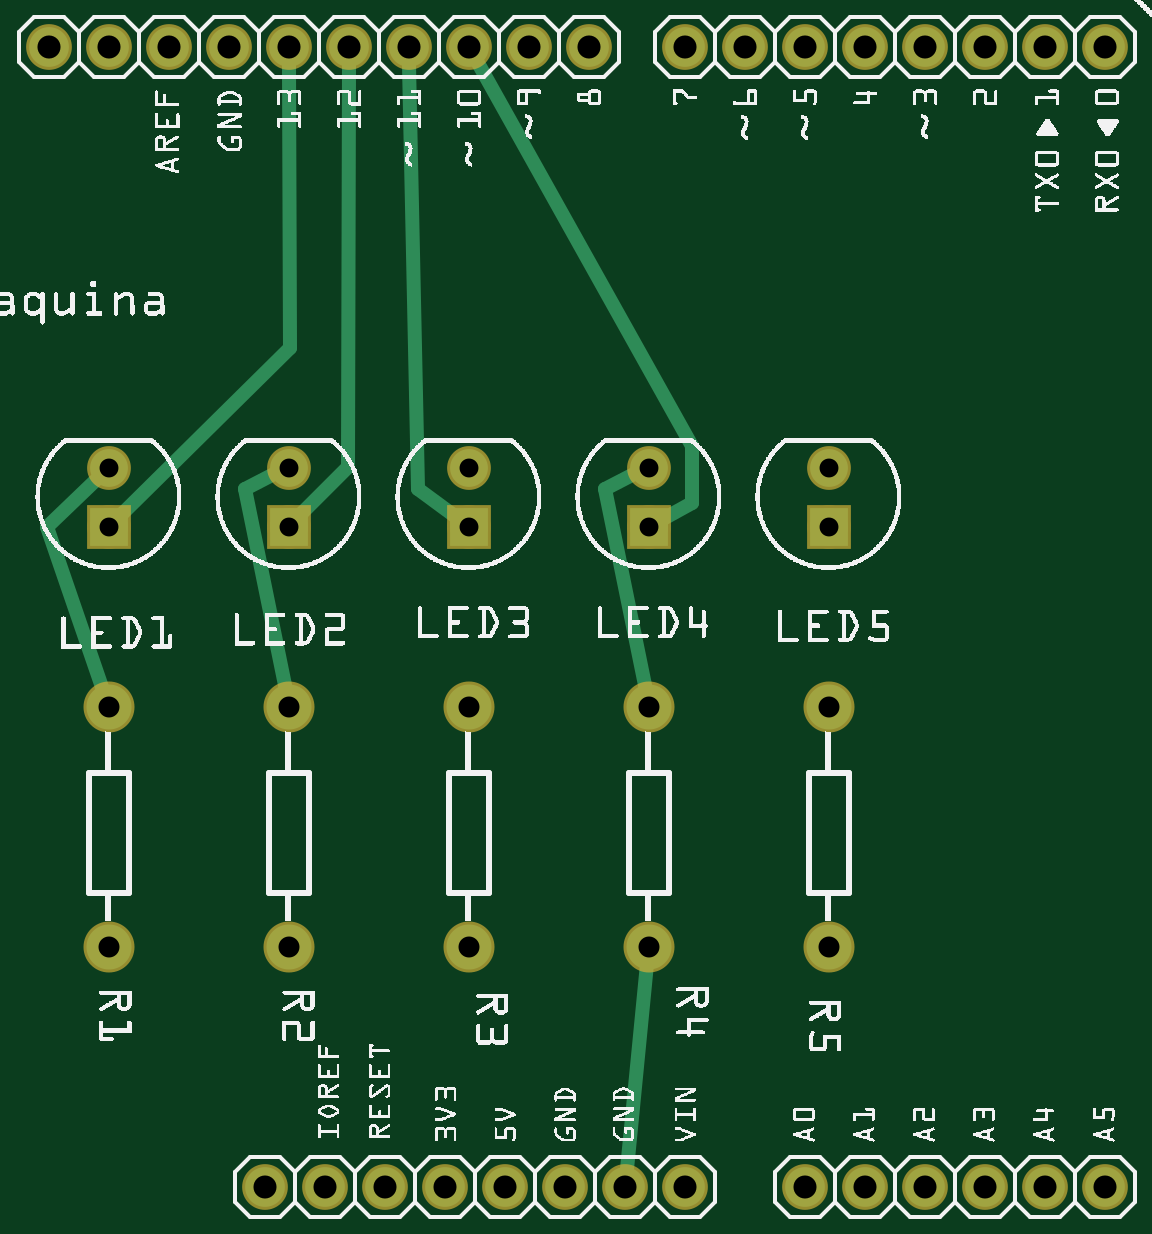
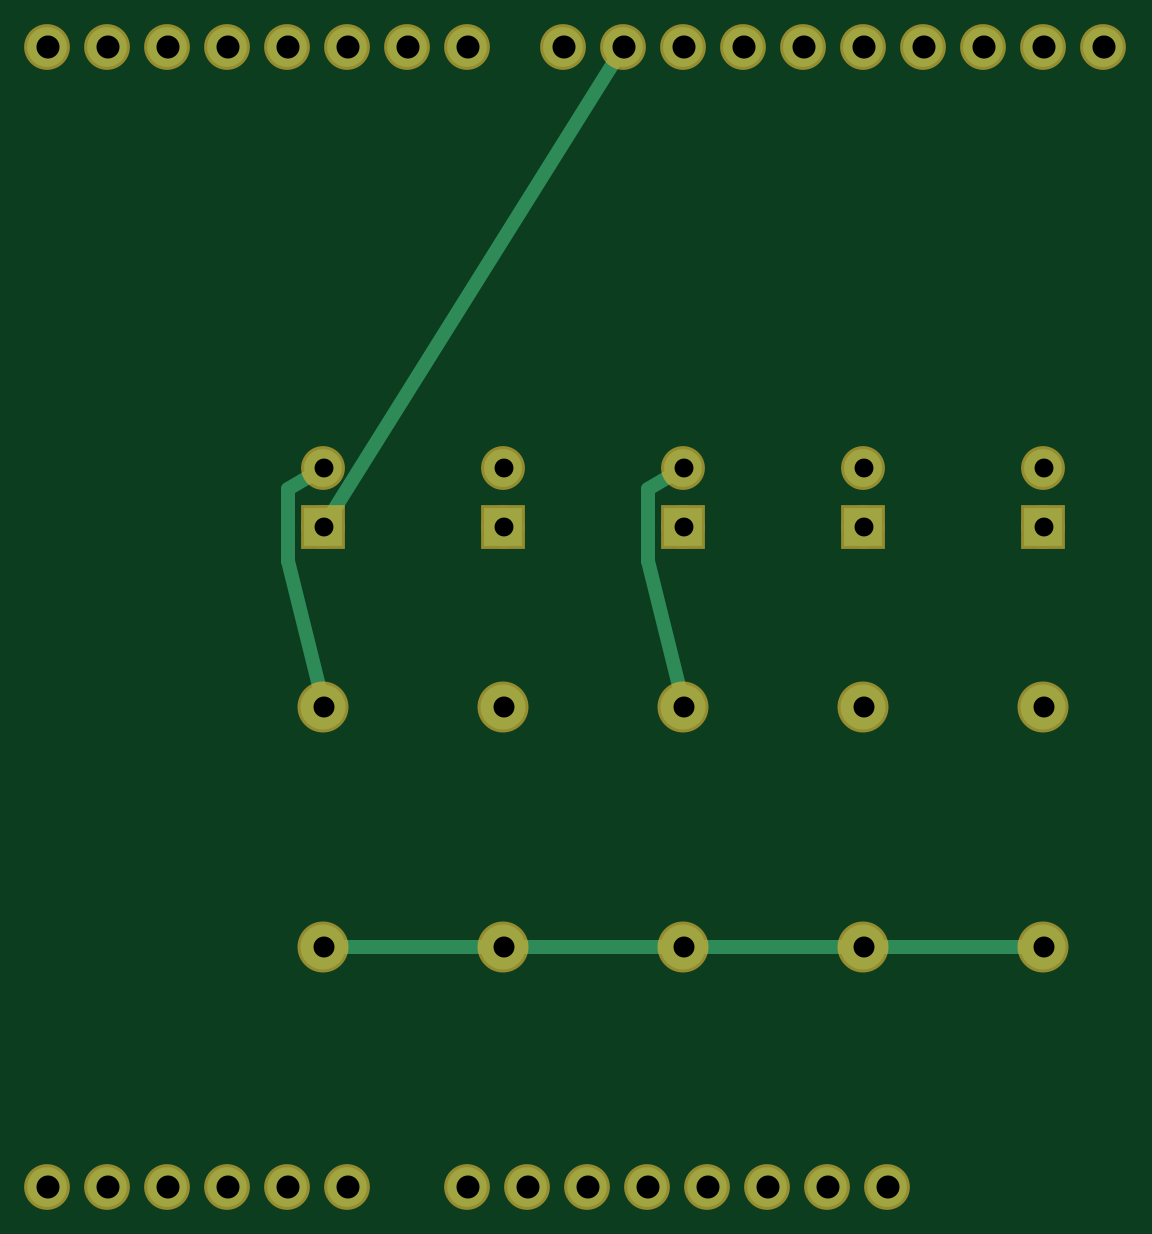
Circuit board: 6 layer files. Board 44.8 x 48.3 mm.
- bottom_copper: superMaquina_final_copperBottom.gbl (1722 bytes)
- top_copper: superMaquina_final_copperTop.gtl (1917 bytes)
- drill: superMaquina_final_drill.txt (1012 bytes)
- bottom_mask: superMaquina_final_maskBottom.gbs (1287 bytes)
- top_mask: superMaquina_final_maskTop.gts (1287 bytes)
- top_silk: superMaquina_final_silkTop.gto (530649 bytes)

=== bottom_copper: superMaquina_final_copperBottom.gbl ===
G04 MADE WITH FRITZING*
G04 WWW.FRITZING.ORG*
G04 DOUBLE SIDED*
G04 HOLES PLATED*
G04 CONTOUR ON CENTER OF CONTOUR VECTOR*
%ASAXBY*%
%FSLAX23Y23*%
%MOIN*%
%OFA0B0*%
%SFA1.0B1.0*%
%ADD10C,0.062992*%
%ADD11C,0.075000*%
%ADD12C,0.066194*%
%ADD13C,0.066222*%
%ADD14R,0.062992X0.062992*%
%ADD15C,0.024000*%
%LNCOPPER0*%
G90*
G70*
G54D10*
X2521Y1259D03*
X2521Y1357D03*
X2221Y1259D03*
X2221Y1357D03*
X1921Y1259D03*
X1921Y1357D03*
X1621Y1259D03*
X1621Y1357D03*
X1321Y1259D03*
X1321Y1357D03*
G54D11*
X2521Y959D03*
X2521Y559D03*
X2221Y959D03*
X2221Y559D03*
X1921Y959D03*
X1921Y559D03*
X1621Y959D03*
X1621Y559D03*
X1321Y959D03*
X1321Y559D03*
G54D12*
X2581Y159D03*
X2681Y159D03*
X2781Y159D03*
X2881Y159D03*
X2981Y159D03*
G54D13*
X2121Y2059D03*
X2021Y2059D03*
X1921Y2059D03*
X1821Y2059D03*
X1721Y2059D03*
X1621Y2059D03*
X1521Y2059D03*
X1421Y2059D03*
X1321Y2059D03*
X1221Y2059D03*
X2981Y2059D03*
X2881Y2059D03*
X2781Y2059D03*
X2681Y2059D03*
X2581Y2059D03*
X2481Y2059D03*
X2381Y2059D03*
X2281Y2059D03*
G54D12*
X1681Y159D03*
X1581Y159D03*
X1781Y159D03*
X1881Y159D03*
X1981Y159D03*
X2081Y159D03*
X2181Y159D03*
X2281Y159D03*
X2481Y159D03*
G54D14*
X2521Y1259D03*
X2221Y1259D03*
X1921Y1259D03*
X1621Y1259D03*
X1321Y1259D03*
G54D15*
X1944Y1344D02*
X1980Y1322D01*
D02*
X1980Y1322D02*
X1980Y1202D01*
D02*
X1980Y1202D02*
X1927Y987D01*
D02*
X2544Y1344D02*
X2580Y1322D01*
D02*
X2580Y1322D02*
X2580Y1202D01*
D02*
X2580Y1202D02*
X2527Y987D01*
D02*
X2506Y1282D02*
X2037Y2033D01*
D02*
X1649Y559D02*
X1892Y559D01*
D02*
X1349Y559D02*
X1592Y559D01*
D02*
X2192Y559D02*
X1949Y559D01*
D02*
X2492Y559D02*
X2249Y559D01*
G04 End of Copper0*
M02*
=== top_copper: superMaquina_final_copperTop.gtl ===
G04 MADE WITH FRITZING*
G04 WWW.FRITZING.ORG*
G04 DOUBLE SIDED*
G04 HOLES PLATED*
G04 CONTOUR ON CENTER OF CONTOUR VECTOR*
%ASAXBY*%
%FSLAX23Y23*%
%MOIN*%
%OFA0B0*%
%SFA1.0B1.0*%
%ADD10C,0.062992*%
%ADD11C,0.075000*%
%ADD12C,0.066194*%
%ADD13C,0.066222*%
%ADD14R,0.062992X0.062992*%
%ADD15C,0.024000*%
%LNCOPPER1*%
G90*
G70*
G54D10*
X2521Y1259D03*
X2521Y1357D03*
X2221Y1259D03*
X2221Y1357D03*
X1921Y1259D03*
X1921Y1357D03*
X1621Y1259D03*
X1621Y1357D03*
X1321Y1259D03*
X1321Y1357D03*
G54D11*
X2521Y959D03*
X2521Y559D03*
X2221Y959D03*
X2221Y559D03*
X1921Y959D03*
X1921Y559D03*
X1621Y959D03*
X1621Y559D03*
X1321Y959D03*
X1321Y559D03*
G54D12*
X2581Y159D03*
X2681Y159D03*
X2781Y159D03*
X2881Y159D03*
X2981Y159D03*
G54D13*
X2121Y2059D03*
X2021Y2059D03*
X1921Y2059D03*
X1821Y2059D03*
X1721Y2059D03*
X1621Y2059D03*
X1521Y2059D03*
X1421Y2059D03*
X1321Y2059D03*
X1221Y2059D03*
X2981Y2059D03*
X2881Y2059D03*
X2781Y2059D03*
X2681Y2059D03*
X2581Y2059D03*
X2481Y2059D03*
X2381Y2059D03*
X2281Y2059D03*
G54D12*
X1681Y159D03*
X1581Y159D03*
X1781Y159D03*
X1881Y159D03*
X1981Y159D03*
X2081Y159D03*
X2181Y159D03*
X2281Y159D03*
X2481Y159D03*
G54D14*
X2521Y1259D03*
X2221Y1259D03*
X1921Y1259D03*
X1621Y1259D03*
X1321Y1259D03*
G54D15*
X1218Y1258D02*
X1301Y1339D01*
D02*
X1623Y1556D02*
X1621Y2028D01*
D02*
X1311Y986D02*
X1218Y1258D01*
D02*
X1340Y1278D02*
X1623Y1556D01*
D02*
X2196Y1346D02*
X2148Y1322D01*
D02*
X2148Y1322D02*
X2215Y987D01*
D02*
X1548Y1322D02*
X1615Y987D01*
D02*
X1596Y1346D02*
X1548Y1322D01*
D02*
X1721Y2028D02*
X1719Y1359D01*
D02*
X1836Y1322D02*
X1821Y2028D01*
D02*
X1899Y1275D02*
X1836Y1322D01*
D02*
X1719Y1359D02*
X1639Y1278D01*
D02*
X1935Y2032D02*
X2292Y1394D01*
D02*
X2184Y189D02*
X2218Y530D01*
D02*
X2292Y1298D02*
X2244Y1272D01*
D02*
X2292Y1394D02*
X2292Y1298D01*
G04 End of Copper1*
M02*
=== drill: superMaquina_final_drill.txt ===
; NON-PLATED HOLES START AT T1
; THROUGH (PLATED) HOLES START AT T100
M48
INCH
T100C0.038445
T101C0.038417
T102C0.031497
T103C0.035000
%
T100
X016205Y020587
X021205Y020587
X025805Y020587
X015205Y020587
X028806Y020587
X029806Y020587
X023806Y020587
X027806Y020587
X018205Y020587
X026805Y020587
X017205Y020587
X022805Y020587
X024806Y020587
X020206Y020587
X012205Y020587
X013205Y020587
X014205Y020587
X019205Y020587
T101
X018806Y001588
X016805Y001588
X026805Y001588
X024806Y001588
X029806Y001588
X019806Y001588
X028806Y001588
X025805Y001588
X022805Y001588
X015805Y001588
X017805Y001588
X027806Y001588
X021805Y001588
X020805Y001588
T102
X016205Y013572
X019205Y013572
X013205Y012587
X019205Y012587
X022205Y013572
X025205Y013572
X013205Y013572
X022205Y012587
X025205Y012587
X016205Y012587
T103
X016205Y005588
X013205Y005588
X016205Y009588
X022205Y009588
X022205Y005588
X019205Y005588
X019205Y009588
X025205Y005588
X025205Y009588
X013205Y009588
T00
M30

=== bottom_mask: superMaquina_final_maskBottom.gbs ===
G04 MADE WITH FRITZING*
G04 WWW.FRITZING.ORG*
G04 DOUBLE SIDED*
G04 HOLES PLATED*
G04 CONTOUR ON CENTER OF CONTOUR VECTOR*
%ASAXBY*%
%FSLAX23Y23*%
%MOIN*%
%OFA0B0*%
%SFA1.0B1.0*%
%ADD10C,0.072992*%
%ADD11C,0.085000*%
%ADD12C,0.076194*%
%ADD13C,0.076222*%
%ADD14R,0.072992X0.072992*%
%LNMASK0*%
G90*
G70*
G54D10*
X2521Y1259D03*
X2521Y1357D03*
X2221Y1259D03*
X2221Y1357D03*
X1921Y1259D03*
X1921Y1357D03*
X1621Y1259D03*
X1621Y1357D03*
X1321Y1259D03*
X1321Y1357D03*
G54D11*
X2521Y959D03*
X2521Y559D03*
X2221Y959D03*
X2221Y559D03*
X1921Y959D03*
X1921Y559D03*
X1621Y959D03*
X1621Y559D03*
X1321Y959D03*
X1321Y559D03*
G54D12*
X2581Y159D03*
X2681Y159D03*
X2781Y159D03*
X2881Y159D03*
X2981Y159D03*
G54D13*
X2121Y2059D03*
X2021Y2059D03*
X1921Y2059D03*
X1821Y2059D03*
X1721Y2059D03*
X1621Y2059D03*
X1521Y2059D03*
X1421Y2059D03*
X1321Y2059D03*
X1221Y2059D03*
X2981Y2059D03*
X2881Y2059D03*
X2781Y2059D03*
X2681Y2059D03*
X2581Y2059D03*
X2481Y2059D03*
X2381Y2059D03*
X2281Y2059D03*
G54D12*
X1681Y159D03*
X1581Y159D03*
X1781Y159D03*
X1881Y159D03*
X1981Y159D03*
X2081Y159D03*
X2181Y159D03*
X2281Y159D03*
X2481Y159D03*
G54D14*
X2521Y1259D03*
X2221Y1259D03*
X1921Y1259D03*
X1621Y1259D03*
X1321Y1259D03*
G04 End of Mask0*
M02*
=== top_mask: superMaquina_final_maskTop.gts ===
G04 MADE WITH FRITZING*
G04 WWW.FRITZING.ORG*
G04 DOUBLE SIDED*
G04 HOLES PLATED*
G04 CONTOUR ON CENTER OF CONTOUR VECTOR*
%ASAXBY*%
%FSLAX23Y23*%
%MOIN*%
%OFA0B0*%
%SFA1.0B1.0*%
%ADD10C,0.072992*%
%ADD11C,0.085000*%
%ADD12C,0.076194*%
%ADD13C,0.076222*%
%ADD14R,0.072992X0.072992*%
%LNMASK1*%
G90*
G70*
G54D10*
X2521Y1259D03*
X2521Y1357D03*
X2221Y1259D03*
X2221Y1357D03*
X1921Y1259D03*
X1921Y1357D03*
X1621Y1259D03*
X1621Y1357D03*
X1321Y1259D03*
X1321Y1357D03*
G54D11*
X2521Y959D03*
X2521Y559D03*
X2221Y959D03*
X2221Y559D03*
X1921Y959D03*
X1921Y559D03*
X1621Y959D03*
X1621Y559D03*
X1321Y959D03*
X1321Y559D03*
G54D12*
X2581Y159D03*
X2681Y159D03*
X2781Y159D03*
X2881Y159D03*
X2981Y159D03*
G54D13*
X2121Y2059D03*
X2021Y2059D03*
X1921Y2059D03*
X1821Y2059D03*
X1721Y2059D03*
X1621Y2059D03*
X1521Y2059D03*
X1421Y2059D03*
X1321Y2059D03*
X1221Y2059D03*
X2981Y2059D03*
X2881Y2059D03*
X2781Y2059D03*
X2681Y2059D03*
X2581Y2059D03*
X2481Y2059D03*
X2381Y2059D03*
X2281Y2059D03*
G54D12*
X1681Y159D03*
X1581Y159D03*
X1781Y159D03*
X1881Y159D03*
X1981Y159D03*
X2081Y159D03*
X2181Y159D03*
X2281Y159D03*
X2481Y159D03*
G54D14*
X2521Y1259D03*
X2221Y1259D03*
X1921Y1259D03*
X1621Y1259D03*
X1321Y1259D03*
G04 End of Mask1*
M02*
=== top_silk: superMaquina_final_silkTop.gto (530649 bytes, source omitted) ===
